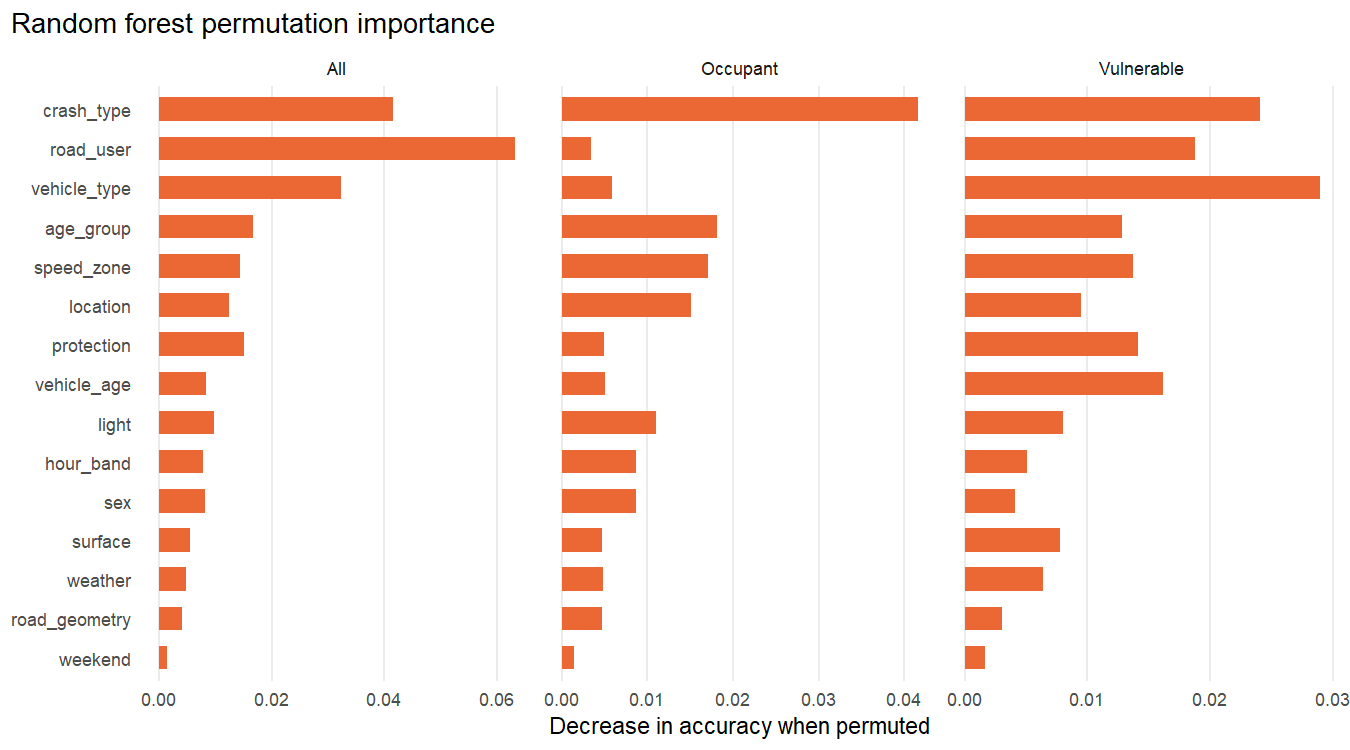

The data file committed next to this chart (first rows):
group, feature, importance
All, sex, 0.008134
All, age_group, 0.01676
All, road_user, 0.0632
All, protection, 0.01508
All, vehicle_type, 0.03241
All, vehicle_age, 0.00827
All, speed_zone, 0.01435
All, light, 0.009698
All, weather, 0.004736
All, surface, 0.005486
All, road_geometry, 0.004008
All, crash_type, 0.04164
All, location, 0.01238
All, hour_band, 0.007878
All, weekend, 0.001359
Occupant, sex, 0.008681
Occupant, age_group, 0.01815
Occupant, road_user, 0.003416
Occupant, protection, 0.00488
Occupant, vehicle_type, 0.005863
Occupant, vehicle_age, 0.004994
Occupant, speed_zone, 0.01706
Occupant, light, 0.01105
Occupant, weather, 0.004793
Occupant, surface, 0.004651
Occupant, road_geometry, 0.004665
Occupant, crash_type, 0.04154
Occupant, location, 0.01513
Occupant, hour_band, 0.008636
Occupant, weekend, 0.001469
Vulnerable, sex, 0.004078
Vulnerable, age_group, 0.01282
Vulnerable, road_user, 0.01877
Vulnerable, protection, 0.01412
Vulnerable, vehicle_type, 0.02899
Vulnerable, vehicle_age, 0.01616
Vulnerable, speed_zone, 0.0137
Vulnerable, light, 0.008011
Vulnerable, weather, 0.006393
Vulnerable, surface, 0.007744
Vulnerable, road_geometry, 0.003069
Vulnerable, crash_type, 0.02409
Vulnerable, location, 0.009474
Vulnerable, hour_band, 0.005113
Vulnerable, weekend, 0.0017
